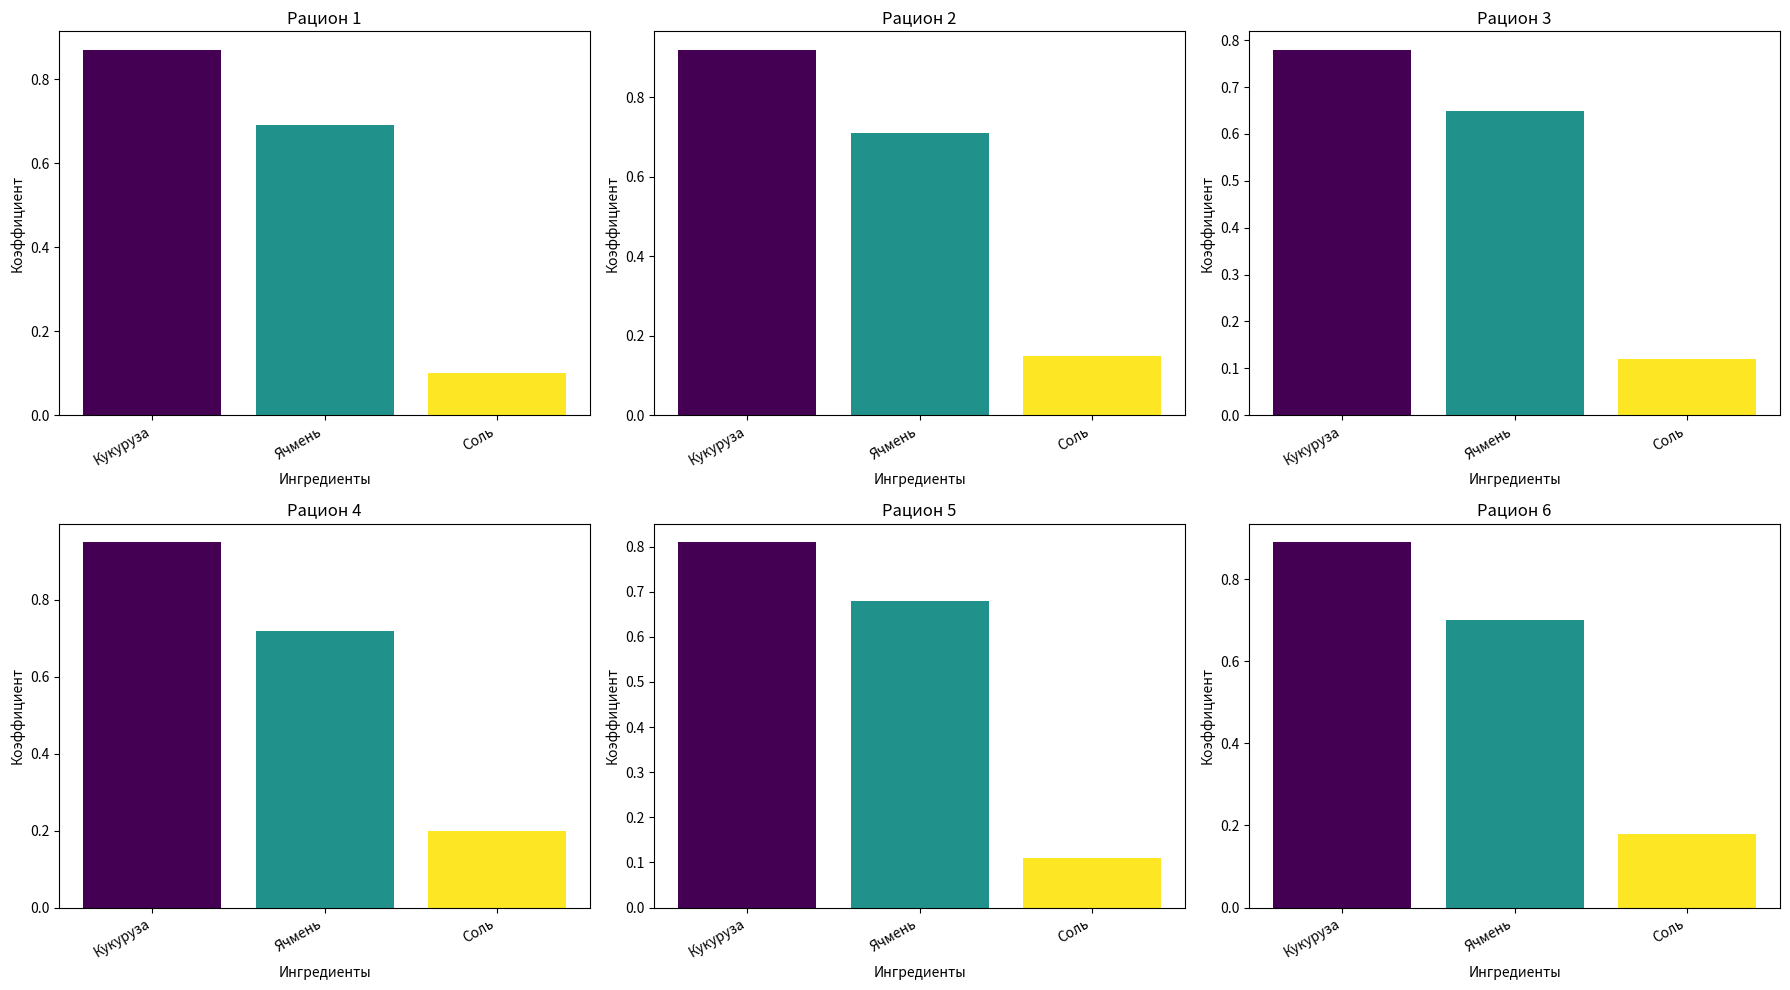

Python code for this plot:
import pandas as pd
import seaborn as sns
import matplotlib.pyplot as plt
from typing import List, Optional, Sequence
import matplotlib.axes
import numpy as np
import matplotlib.pyplot as plt

def parse_coeffs(raw: str):
    """Парсит сырой текст в DataFrame с колонками ['ingredient', 'coef']"""
    lines = [ln.strip() for ln in raw.splitlines() if ln.strip()]
    records = []
    for ln in lines:
        parts = ln.rsplit(maxsplit=1)
        if len(parts) == 2:
            name, coef_str = parts
            try:
                coef = float(coef_str.replace(',', '.'))
            except:
                coef = None
            records.append({'ingredient': name, 'coef': coef})
    return pd.DataFrame(records)

def plot_multiple_dfs(dfs: List[pd.DataFrame],
                      titles: Optional[List[str]] = None,
                      axes: Optional[Sequence[plt.Axes]] = None,
                      nrows: int = 1,
                      ncols: Optional[int] = None):
    """
    Обновлённая версия — использует matplotlib.axes.Axes.bar вместо sns.barplot,
    чтобы избежать FutureWarning при передаче palette без hue.
    Возвращает Figure если сама создаёт фигуру (axes is None).
    """
    n = len(dfs)
    if ncols is None:
        ncols = n

    created_fig = False
    if axes is None:
        fig, raw_axes = plt.subplots(nrows, ncols, figsize=(6 * ncols, 5 * nrows))
        created_fig = True
        if hasattr(raw_axes, "flatten"):
            axes_list = list(raw_axes.flatten())
        else:
            axes_list = [raw_axes]
    else:
        if hasattr(axes, "flatten"):
            axes_list = list(axes.flatten())
            fig = axes_list[0].figure if len(axes_list) else None
        else:
            try:
                axes_list = list(axes)
                fig = axes_list[0].figure if len(axes_list) else None
            except TypeError:
                axes_list = [axes]
                fig = axes_list[0].figure

    if len(axes_list) < n:
        raise ValueError("Недостаточно осей (axes) для рисования всех dfs")

    for i, df in enumerate(dfs):
        ax = axes_list[i]
        if not {'ingredient', 'coef'}.issubset(set(df.columns)):
            raise ValueError("Каждый df должен содержать колонки ['ingredient','coef']")

        # Простой matplotlib bar с цветами из colormap viridis
        x = np.arange(len(df))
        colors = plt.cm.viridis(np.linspace(0, 1, len(df)))
        ax.bar(x, df['coef'].values, color=colors)
        ax.set_xticks(x)
        ax.set_xticklabels(df['ingredient'], rotation=30, ha='right')

        ax.set_xlabel("Ингредиенты")
        ax.set_ylabel("Коэффициент")
        if titles and i < len(titles):
            ax.set_title(titles[i])
        else:
            ax.set_title(f"График {i+1}")

    # скрываем пустые оси
    for j in range(n, len(axes_list)):
        axes_list[j].axis("off")

    if created_fig:
        fig.tight_layout()
        return fig



# --- примеры данных ---
raw1 = """
Кукуруза 0.87
Ячмень 0.69
Соль 0.10
"""

raw2 = """
Кукуруза 0.92
Ячмень 0.71
Соль 0.15
"""

raw3 = """
Кукуруза 0.78
Ячмень 0.65
Соль 0.12
"""

raw4 = """
Кукуруза 0.95
Ячмень 0.72
Соль 0.20
"""

raw5 = """
Кукуруза 0.81
Ячмень 0.68
Соль 0.11
"""

raw6 = """
Кукуруза 0.89
Ячмень 0.70
Соль 0.18
"""

# --- парсим в датафреймы ---
df1 = parse_coeffs(raw1)
df2 = parse_coeffs(raw2)
df3 = parse_coeffs(raw3)
df4 = parse_coeffs(raw4)
df5 = parse_coeffs(raw5)
df6 = parse_coeffs(raw6)

# --- строим 6 графиков в сетке 2x3 ---
plot_multiple_dfs(
    [df1, df2, df3, df4, df5, df6],
    titles=["Рацион 1", "Рацион 2", "Рацион 3", "Рацион 4", "Рацион 5", "Рацион 6"],
    nrows=2, ncols=3
)
